The GitHub repository sepehrtaji-dev/Laliga_teams_logo_CNN contains a labelled image folder "split_data" with 20 categories: Athletic Bilbao, Atletico Madrid, Barcelona, Celta Vigo, Deportivo Alaves, Espanyol, Getafe, Girona, Las Palmas, Leganes, Mallorca, Osasuna, Rayo Vallecano, Real Betis, Real Madrid, Real Sociedad, Real Valladolid, Sevilla, Valencia, Villarreal. Examples follow, each with its label.

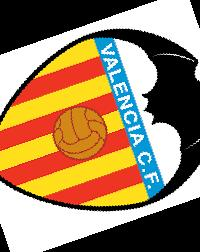
Label: Valencia

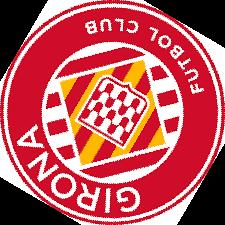
Label: Girona

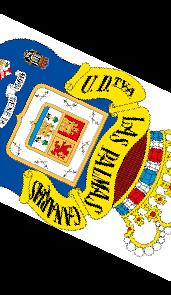
Label: Las Palmas

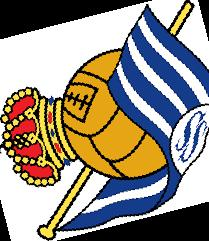
Label: Real Sociedad

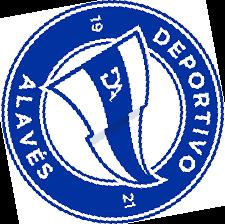
Label: Deportivo Alaves

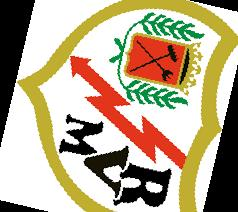
Label: Rayo Vallecano
